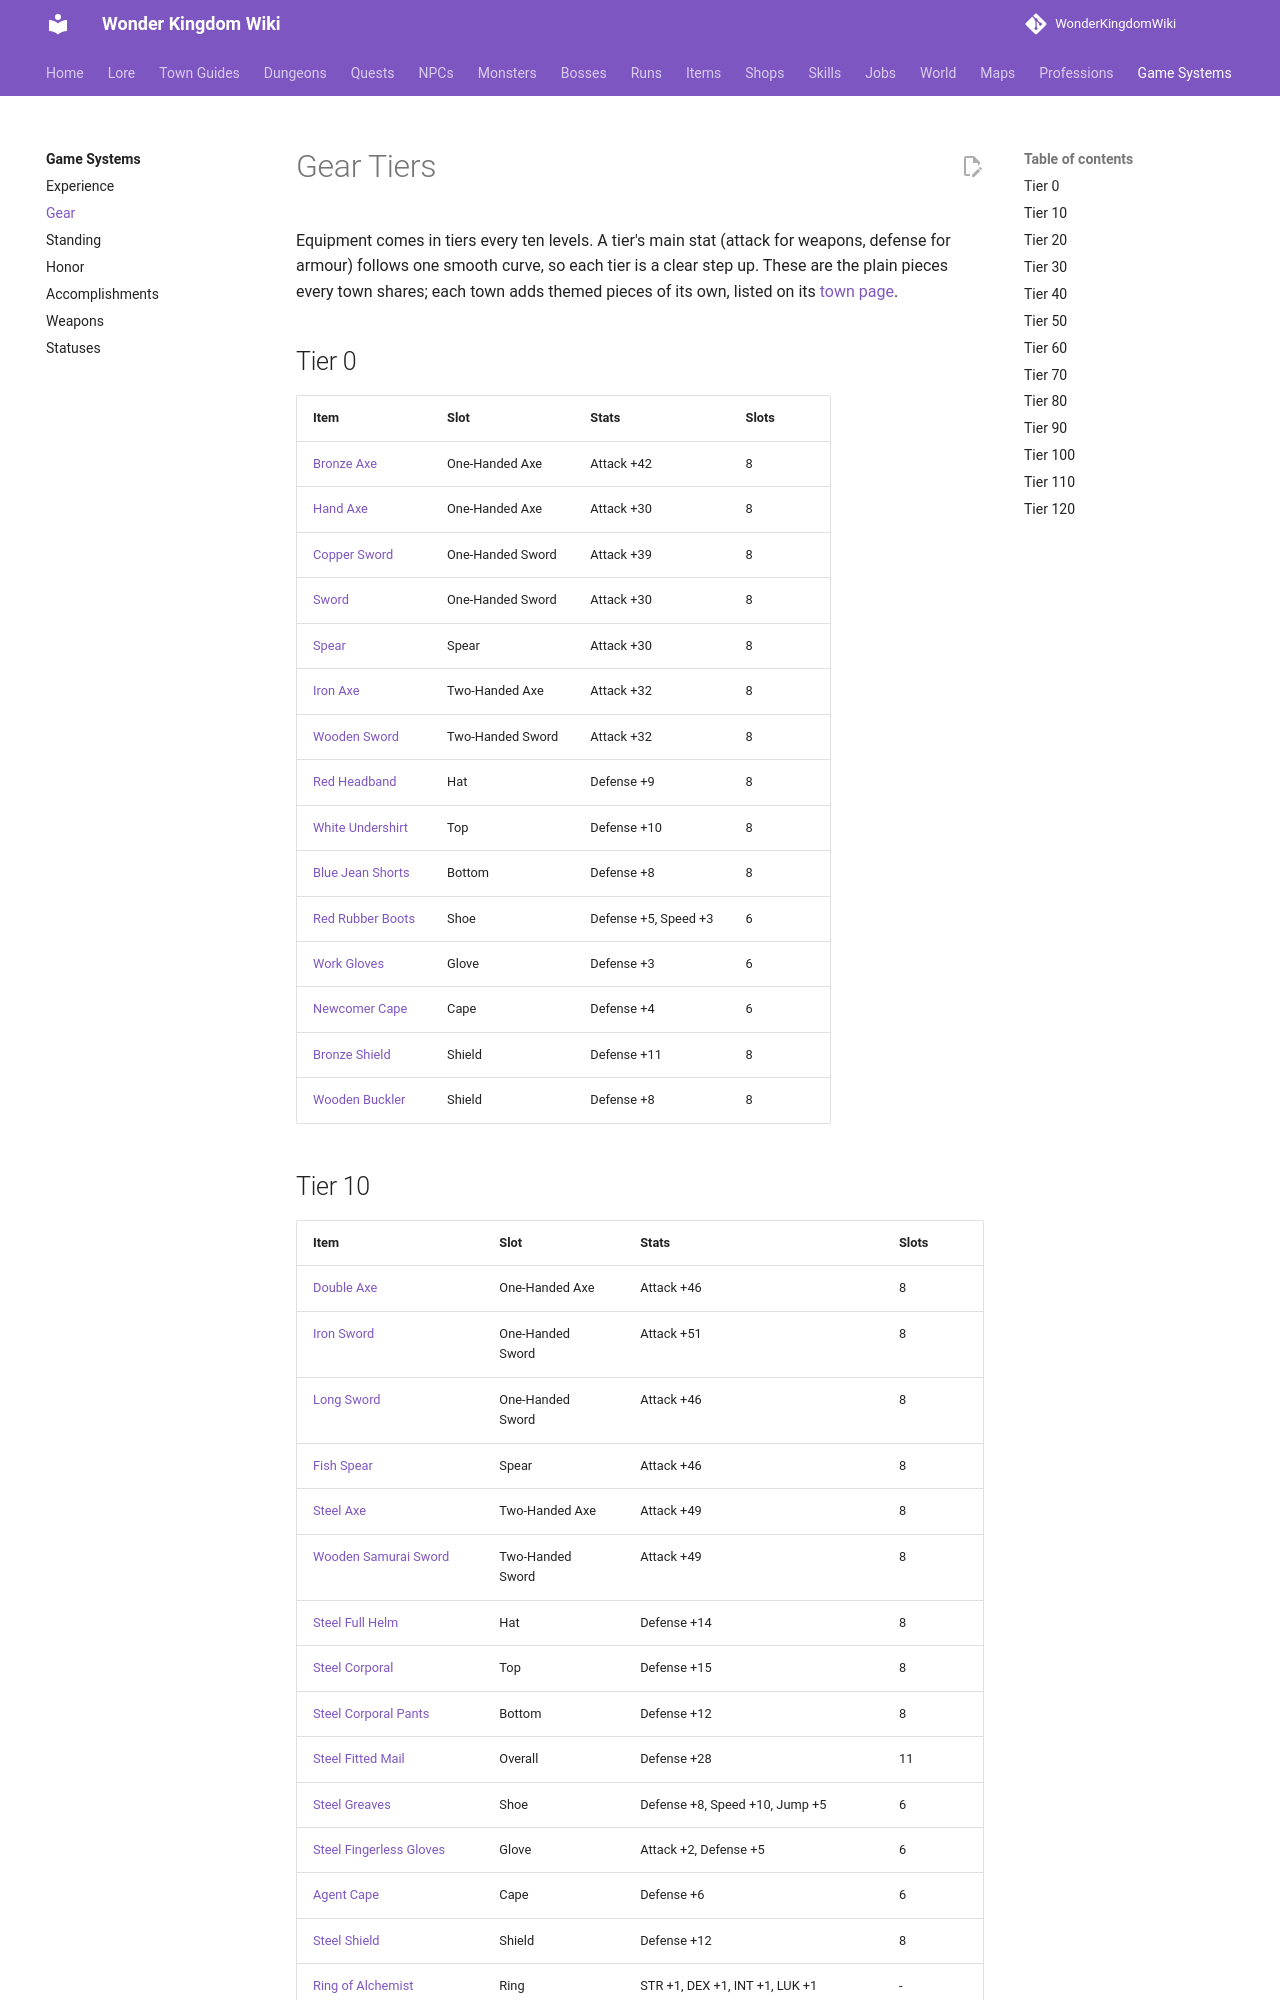

repository: alonohana627/WonderKingdomWiki · page: systems/gear/index.html · generator: mkdocs

<!-- Generated by tools/generate.py from GameLib. Do not edit: changes are overwritten. -->

# Gear Tiers

Equipment comes in tiers every ten levels. A tier's main stat (attack for weapons, defense for armour) follows one smooth curve, so each tier is a clear step up. These are the plain pieces every town shares; each town adds themed pieces of its own, listed on its [town page](../towns/index.md).

## Tier 0

| Item | Slot | Stats | Slots |
|---|---|---|---|
| [Bronze Axe](../items/bronze_axe.md) | One-Handed Axe | Attack +42 | 8 |
| [Hand Axe](../items/hand_axe.md) | One-Handed Axe | Attack +30 | 8 |
| [Copper Sword](../items/copper_sword.md) | One-Handed Sword | Attack +39 | 8 |
| [Sword](../items/sword.md) | One-Handed Sword | Attack +30 | 8 |
| [Spear](../items/spear.md) | Spear | Attack +30 | 8 |
| [Iron Axe](../items/iron_axe.md) | Two-Handed Axe | Attack +32 | 8 |
| [Wooden Sword](../items/wooden_sword.md) | Two-Handed Sword | Attack +32 | 8 |
| [Red Headband](../items/red_headband.md) | Hat | Defense +9 | 8 |
| [White Undershirt](../items/white_undershirt.md) | Top | Defense +10 | 8 |
| [Blue Jean Shorts](../items/blue_jean_shorts.md) | Bottom | Defense +8 | 8 |
| [Red Rubber Boots](../items/red_rubber_boots.md) | Shoe | Defense +5, Speed +3 | 6 |
| [Work Gloves](../items/work_gloves.md) | Glove | Defense +3 | 6 |
| [Newcomer Cape](../items/newcomer_cape.md) | Cape | Defense +4 | 6 |
| [Bronze Shield](../items/bronze_shield.md) | Shield | Defense +11 | 8 |
| [Wooden Buckler](../items/wooden_buckler.md) | Shield | Defense +8 | 8 |
